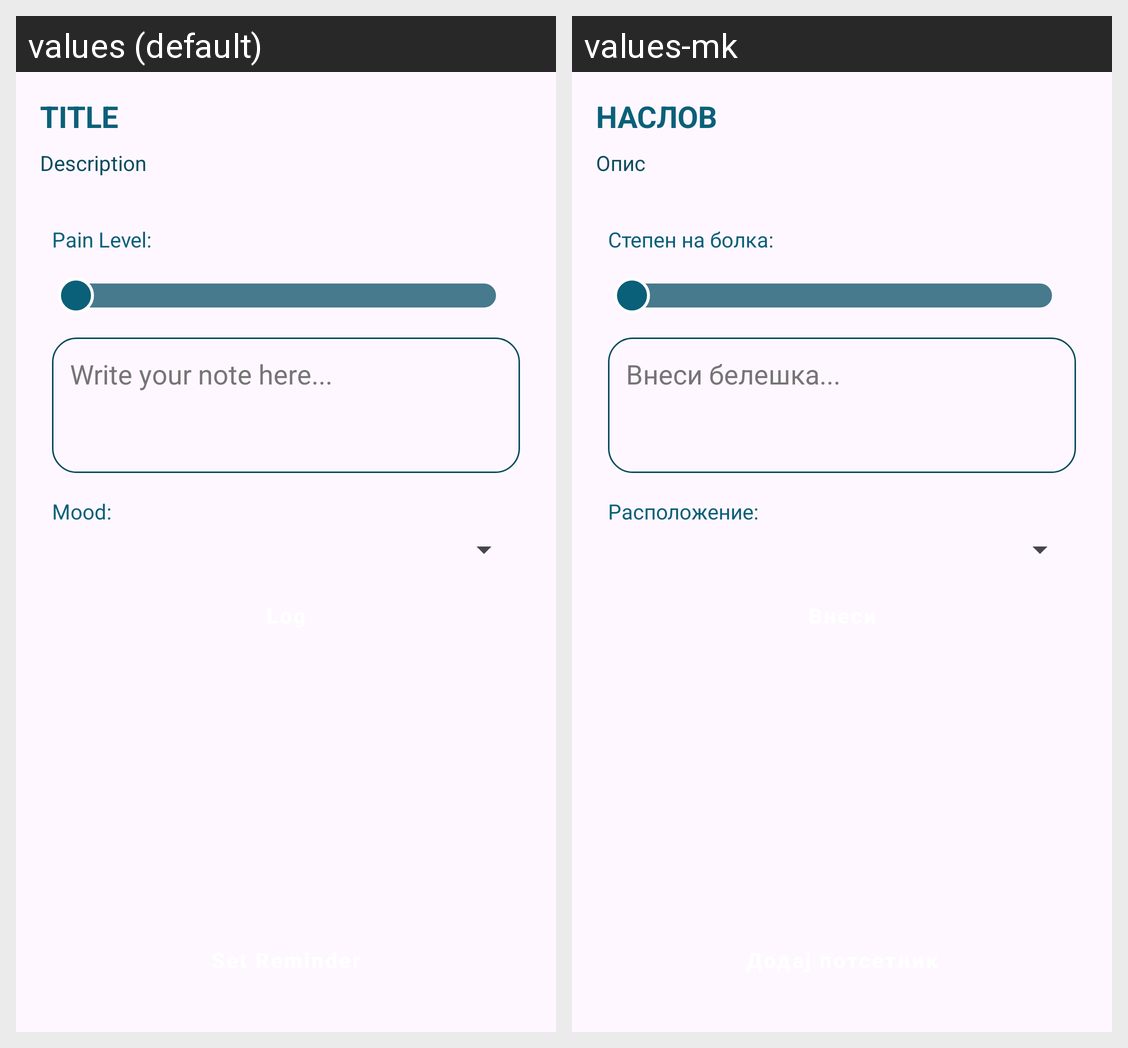

The Android screen above is rendered under two locales of the same app. Produce the string resources it draws, with the default and per-locale values.
Android screen res/layout/fragment_injury_info.xml rendered under 2 locales, left to right: values (default), values-mk. Device: Nexus 5 (rendered at 1080×1920; each locale shown at half size, 540×960, under a caption strip naming it); theme Theme.HealingPath.
Strings drawn on this screen, with the default value and each locale's value (text and hints the layout hard-codes, and strings that could not be matched under every locale, appear in the picture but are not listed):

title
  values: Title
  values-mk: Наслов

description
  values: Description
  values-mk: Опис

pain_level2
  values: Pain Level:
  values-mk: Степен на болка:

writeNote
  values: Write your note here...
  values-mk: Внеси белешка...

mood2
  values: Mood:
  values-mk: Расположение:
